Run: headless pygame with SDL's dummy video driver; simulated clock (each Clock.tick advances the game by its frame time, no real sleeping); random seed 0; keys injected as events and as key.get_pressed() state; no mouse input.
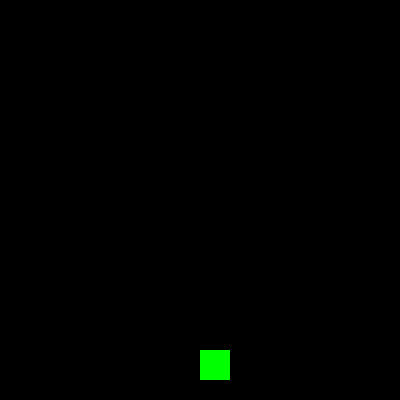
Frame 1 of 4 · flips 1–60 · no input
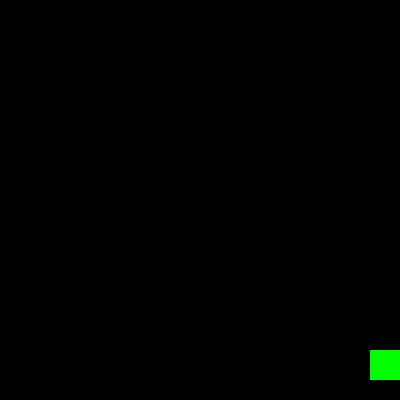
Frame 2 of 4 · flips 61–180 · tapped SPACE, RETURN · held RIGHT (→), D
Frame 3 of 4 · flips 181–300 · held DOWN (↓), S · screen unchanged from frame 2, image omitted
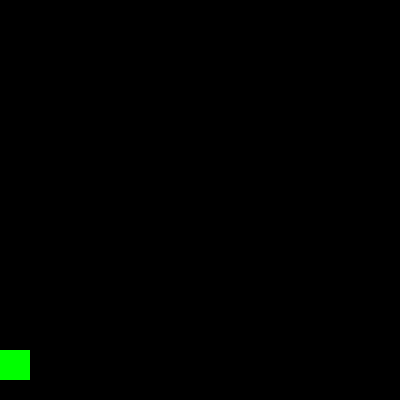
Frame 4 of 4 · flips 301–420 · held LEFT (←), A, UP (↑), W

The pygame program that drew these frames:

import pygame

# Initialize Pygame
pygame.init()

# Screen setup
width, height = 400, 400
screen = pygame.display.set_mode((width, height))
pygame.display.set_caption("Mini Shooter")

# Player setup
player_x, player_y = width//2, height - 50
player_speed = 5

# Bullets
bullets = []
bullet_speed = 7

running = True
clock = pygame.time.Clock()

while running:
    clock.tick(60)  # 60 FPS
    screen.fill((0, 0, 0))  # Clear screen

    # Events
    for event in pygame.event.get():
        if event.type == pygame.QUIT:
            running = False
        if event.type == pygame.KEYDOWN and event.key == pygame.K_SPACE:
            bullets.append([player_x + 15, player_y])  # shoot bullet

    # Keys
    keys = pygame.key.get_pressed()
    if keys[pygame.K_LEFT] and player_x > 0:
        player_x -= player_speed
    if keys[pygame.K_RIGHT] and player_x < width - 30:
        player_x += player_speed

    # Update bullets
    for b in bullets[:]:
        b[1] -= bullet_speed
        if b[1] < 0:
            bullets.remove(b)
        else:
            pygame.draw.rect(screen, (255, 255, 0), (*b, 5, 10))  # draw bullet

    # Draw player
    pygame.draw.rect(screen, (0, 255, 0), (player_x, player_y, 30, 30))

    pygame.display.flip()

pygame.quit()
